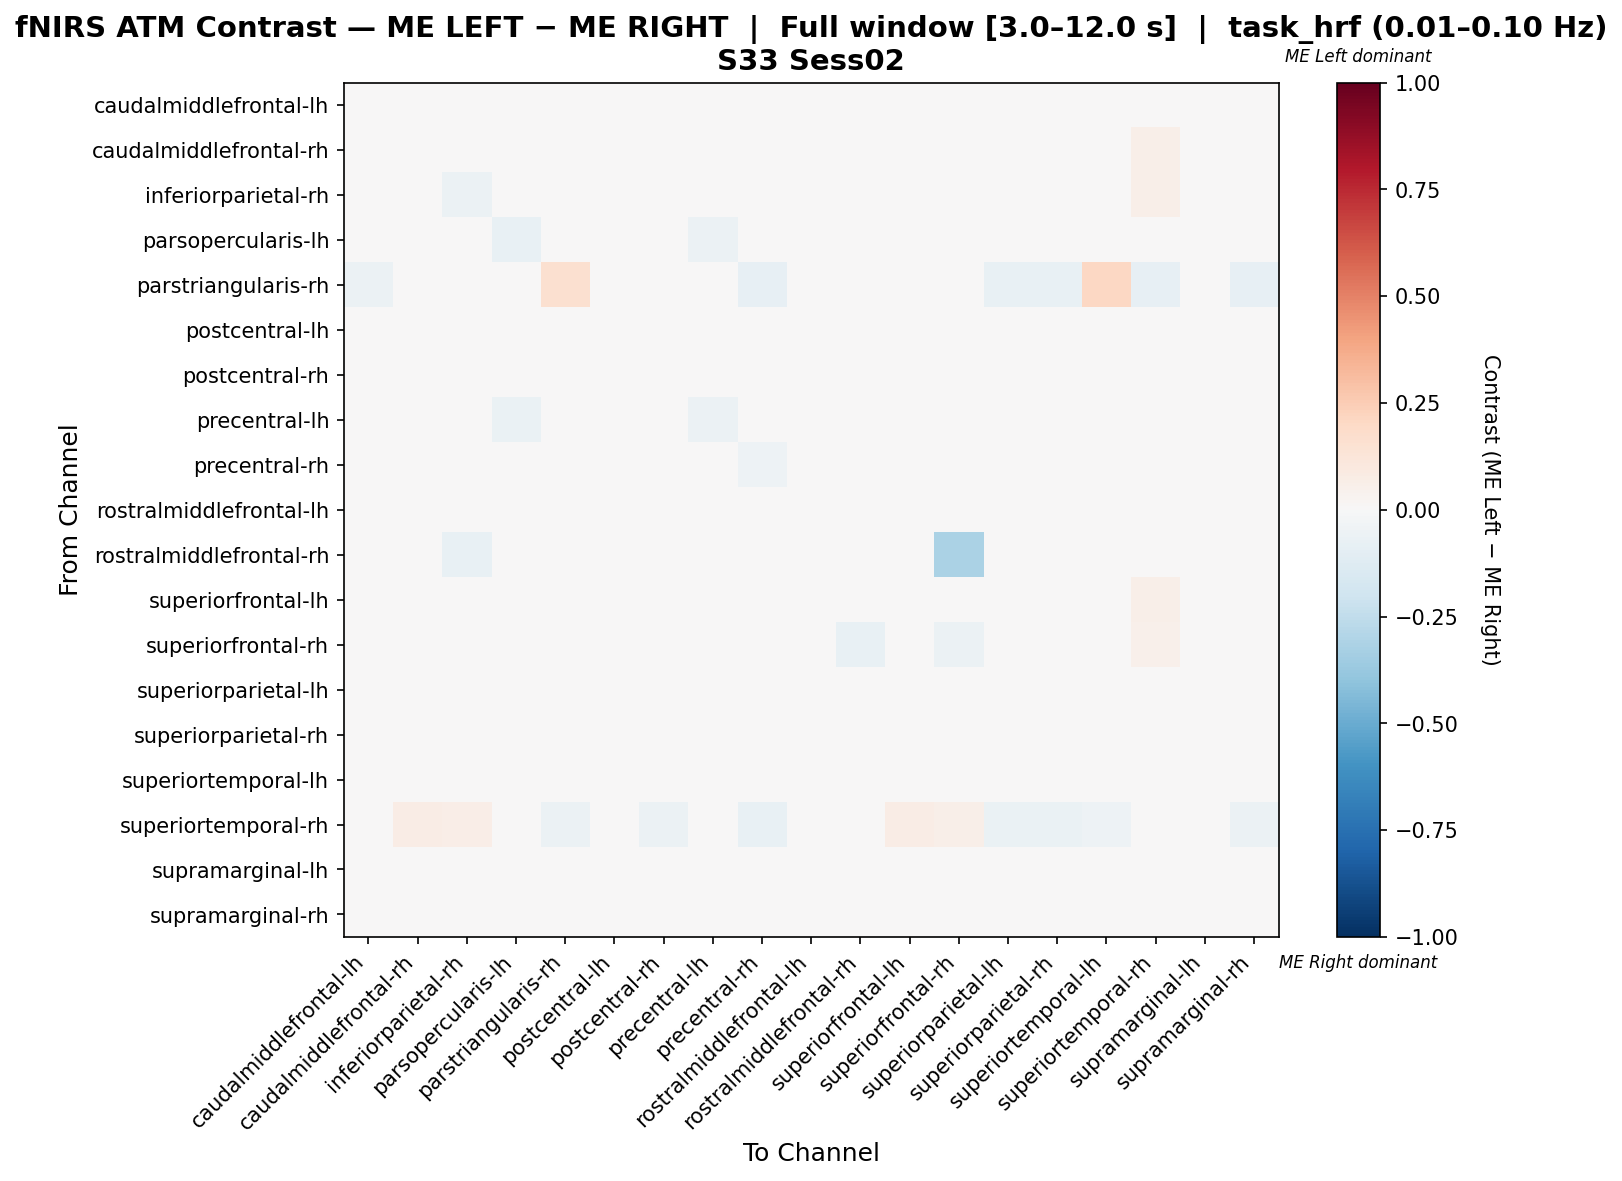

Data behind this chart, as committed beside it:
, caudalmiddlefrontal-lh, caudalmiddlefrontal-rh, inferiorparietal-rh, parsopercularis-lh, parstriangularis-rh, postcentral-lh, postcentral-rh, precentral-lh, precentral-rh, rostralmiddlefrontal-lh, rostralmiddlefrontal-rh, superiorfrontal-lh, superiorfrontal-rh, superiorparietal-lh, superiorparietal-rh, superiortemporal-lh, superiortemporal-rh, supramarginal-lh, supramarginal-rh
caudalmiddlefrontal-lh, -0.009668, 0.02306, 0.0252, 0.001862, -0.02077, 0.002373, -0.01895, 0.004454, -0.01843, 0.007058, 0.003102, 0.02099, 0.02519, -0.03085, -0.02462, -0.01162, 0.02207, -0.004892, 0.004441
caudalmiddlefrontal-rh, -0.001691, -0.01321, 0.01025, -0.02829, 0.001047, -0.02389, 0.0006152, -0.02033, 0.001872, -0.01551, 0.003141, -0.009441, 0.007738, -0.01446, -0.002944, 0.01591, 0.05759, -0.006505, 0.03811
inferiorparietal-rh, 0.01239, 0.01239, -0.05723, -0.004519, 0.001208, -0.003312, 0.009974, -0.005727, 0.005143, -0.002766, -0.02326, 0.01239, -0.0173, -0.003312, -0.04632, 0.01309, 0.05797, -0.003312, 0.0425
parsopercularis-lh, -0.001073, -0.01173, 0.006796, -0.07269, 0.0, -0.003205, 0.00155, -0.05651, 0.007456, -0.001456, 0.003774, -0.006595, 0.002532, 0.00494, 0.01347, 0.02801, 0.04151, 0.006198, 0.03703
parstriangularis-rh, -0.06086, 0.01835, 0.01835, 0.009174, 0.1611, 0.01835, 0.01108, 0.0, -0.08066, 0.0, 0.0, 0.01835, 0.0, -0.07571, -0.07571, 0.2059, -0.08066, -0.006404, -0.08066
postcentral-lh, -0.01303, -0.01996, 0.003749, -0.01546, 0.001215, -0.01765, -0.002817, -0.01193, 0.003137, -0.007436, 0.003645, -0.02117, -0.0033, -0.008531, 0.005326, 0.02356, 0.04253, 0.001922, 0.0362
postcentral-rh, -0.01064, 0.02618, 0.02676, 0.01321, -0.01462, 0.01429, -0.01927, 0.01213, -0.02969, 0.01291, 0.003243, 0.02618, 0.02234, -0.03726, -0.03137, -0.005733, -0.003289, -0.0004378, -0.00495
precentral-lh, -0.001579, -0.008217, 0.006838, -0.0648, 0.0, -0.003792, 0.001226, -0.05782, 0.005058, -0.0003023, 0.003831, -0.007281, 0.001478, 0.004716, 0.01357, 0.0265, 0.04087, 0.003781, 0.03594
precentral-rh, -0.006144, 0.02962, 0.02831, 0.01943, -0.02748, 0.02169, -0.02671, 0.02056, -0.05449, 0.01973, 0.003398, 0.02849, 0.02146, -0.03064, -0.02492, -0.01228, -0.009659, 0.006255, -0.00662
rostralmiddlefrontal-lh, -0.004338, -0.01205, 0.00683, -0.01338, 0.0, -0.006909, -0.0006153, -0.00815, 0.003374, -0.02481, -0.01658, -0.01081, -0.02517, 0.003285, 0.01357, 0.02119, 0.03989, 0.002044, 0.03263
rostralmiddlefrontal-rh, 0.03093, 0.03093, -0.0766, 0.03093, 0.0, 0.03093, 0.03093, 0.03093, 0.03093, -0.04434, 0.001109, 0.03093, -0.3132, 0.03093, 0.03093, 0.03093, 0.03093, 0.03093, 0.03093
superiorfrontal-lh, -0.000919, -0.01005, 0.01076, -0.02521, 0.001048, -0.02768, 0.001249, -0.02065, 0.002484, -0.0159, 0.003145, -0.01443, 0.009333, -0.01608, -0.002384, 0.01625, 0.0566, -0.005902, 0.03834
superiorfrontal-rh, 0.01817, 0.01817, -0.005654, -0.004612, 0.0, -0.004612, 0.009237, -0.004612, 0.006705, -0.02181, -0.07728, 0.01691, -0.06053, -0.0009641, 0.008864, 0.0137, 0.05443, -0.002155, 0.03604
superiorparietal-lh, -0.01679, 0.01929, 0.02246, 0.02095, -0.0233, 0.01929, -0.03079, 0.02116, -0.02545, 0.02304, 0.003681, 0.01929, 0.01712, -0.03245, -0.02523, -0.008493, -0.00756, 0.009186, -0.005391
superiorparietal-rh, -0.01111, 0.02649, -0.001375, 0.02526, -0.02434, 0.02649, -0.0286, 0.02554, -0.02314, 0.02759, 0.003681, 0.02649, 0.02174, -0.02888, -0.04993, -0.01123, -0.009687, 0.01295, -0.007943
superiortemporal-lh, -0.0208, 0.02611, 0.02308, 0.02611, 0.01091, 0.02611, -0.02782, 0.02611, -0.03786, 0.02489, 0.00365, 0.02611, 0.01881, -0.03999, -0.03786, -0.00166, -0.02504, 0.002656, -0.02353
superiortemporal-rh, -0.0006497, 0.07254, 0.06347, 0.04534, -0.0614, 0.04663, -0.05824, 0.04404, -0.07283, 0.04145, 0.003886, 0.07124, 0.05829, -0.06936, -0.06936, -0.05314, -0.01638, 0.01215, -0.0577
supramarginal-lh, -0.01623, 0.007423, 0.01151, 0.004987, -0.005234, 0.007423, -0.01774, 0.004987, -0.01408, 0.004702, 0.003654, 0.006205, 0.0004767, -0.01437, -0.005765, 0.002266, 0.01898, -0.01315, 0.01395
supramarginal-rh, -0.01012, 0.04775, 0.04293, 0.0357, -0.04278, 0.0369, -0.0379, 0.03449, -0.04031, 0.03208, 0.003614, 0.04775, 0.0369, -0.04643, -0.04643, -0.03727, -0.03264, 0.01144, -0.03568
